Run: headless pygame with SDL's dummy video driver; simulated clock (each Clock.tick advances the game by its frame time, no real sleeping); random seed 0; keys injected as events and as key.get_pressed() state; no mouse input.
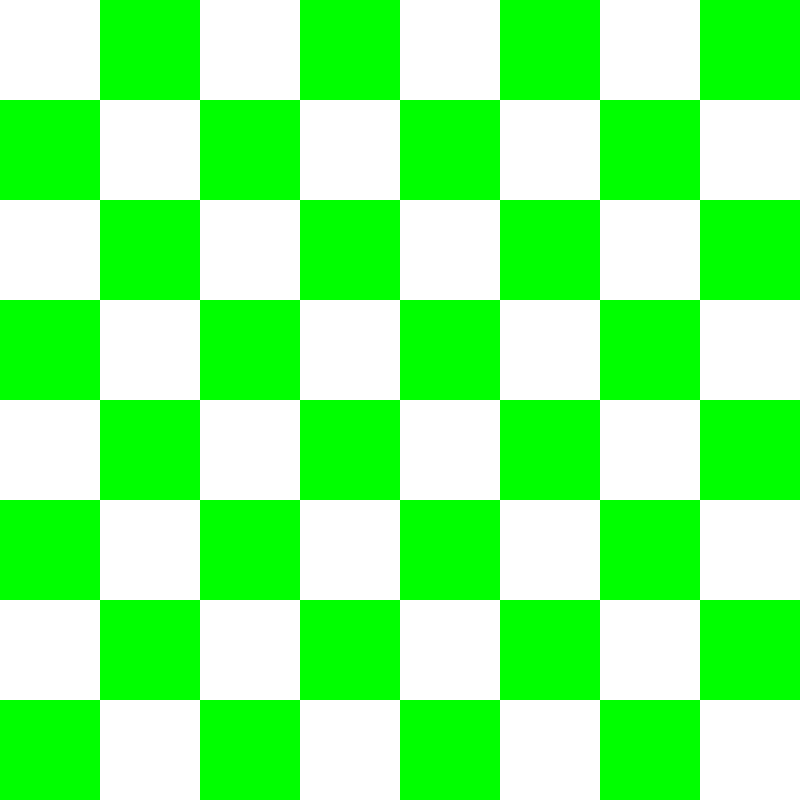
Frame 1 of 4 · flips 1–60 · no input
Frame 2 of 4 · flips 61–180 · tapped SPACE, RETURN · held RIGHT (→), D · screen unchanged from frame 1, image omitted
Frame 3 of 4 · flips 181–300 · held DOWN (↓), S · screen unchanged from frame 2, image omitted
Frame 4 of 4 · flips 301–420 · held LEFT (←), A, UP (↑), W · screen unchanged from frame 3, image omitted

The pygame program that drew these frames:

import pygame
pygame.init()
WHITE = (255,255,255)
GREEN = (0,255,0)
RED   = (255,0,0)
BLACK = (0,0,0)
size = (800,800)
clock = pygame.time.Clock()

screen=pygame.display.set_mode(size)
pygame.display.set_caption("Checkers")
done = False
clock = pygame.time.Clock()
while not done: 
    for event in pygame.event.get():
        if event.type == pygame.QUIT:
            done = True
    screen.fill(WHITE)
    for i in range(8):
        for j in range(8):
            if (i+j)%2==0:
                pygame.draw.rect(screen,WHITE,[i*100,j*100,100,100])
            else:
                pygame.draw.rect(screen,GREEN,[i*100,j*100,100,100])
    pygame.display.flip()
    clock.tick(60)
pygame.quit()
